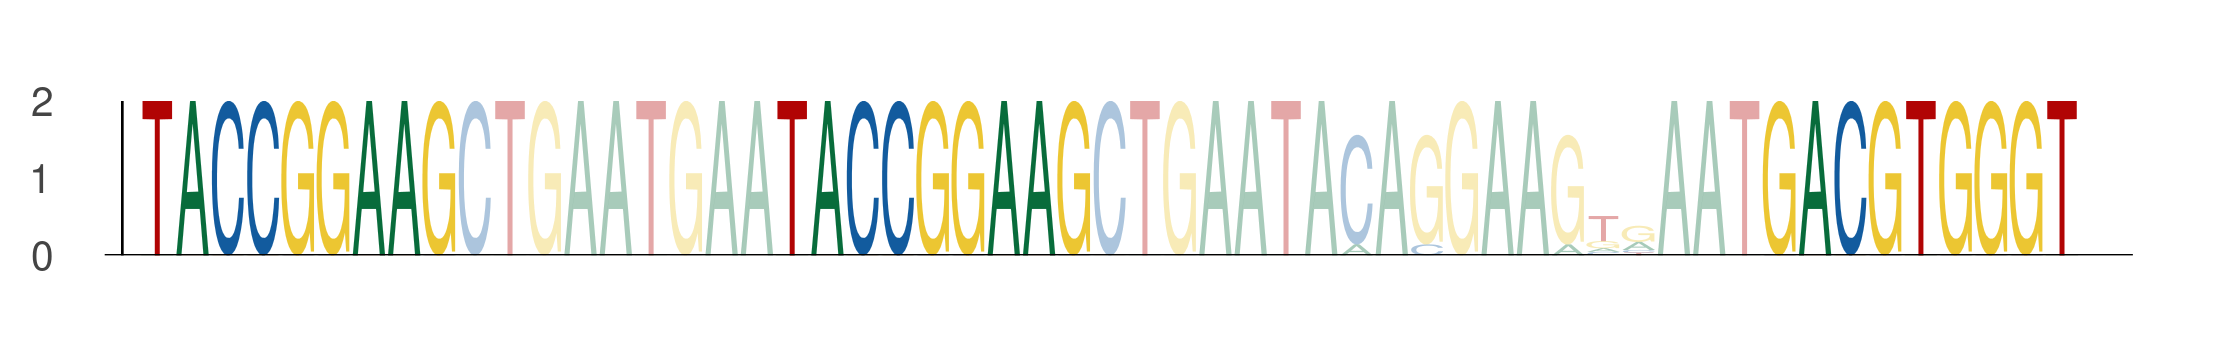

Data behind this chart, as committed beside it:
seq_index, start_position, end_position, is_reversed_complement
4917, 46, 55, 0
4917, 64, 73, 0
4917, 92, 101, 0
4068, 46, 55, 0
4068, 64, 73, 0
4068, 92, 101, 0
1455, 46, 55, 0
1455, 64, 73, 0
1455, 92, 101, 0
5109, 46, 55, 0
5109, 64, 73, 0
5109, 92, 101, 0
39, 46, 55, 0
39, 64, 73, 0
39, 92, 101, 0
5600, 46, 55, 0
5600, 64, 73, 0
5600, 92, 101, 0
1965, 46, 55, 0
1965, 64, 73, 0
1965, 92, 101, 0
5455, 46, 55, 0
5455, 64, 73, 0
5455, 92, 101, 0
4749, 46, 55, 0
4749, 64, 73, 0
4749, 92, 101, 0
4601, 46, 55, 0
4601, 64, 73, 0
4601, 92, 101, 0
5713, 46, 55, 0
5713, 64, 73, 0
5713, 92, 101, 0
